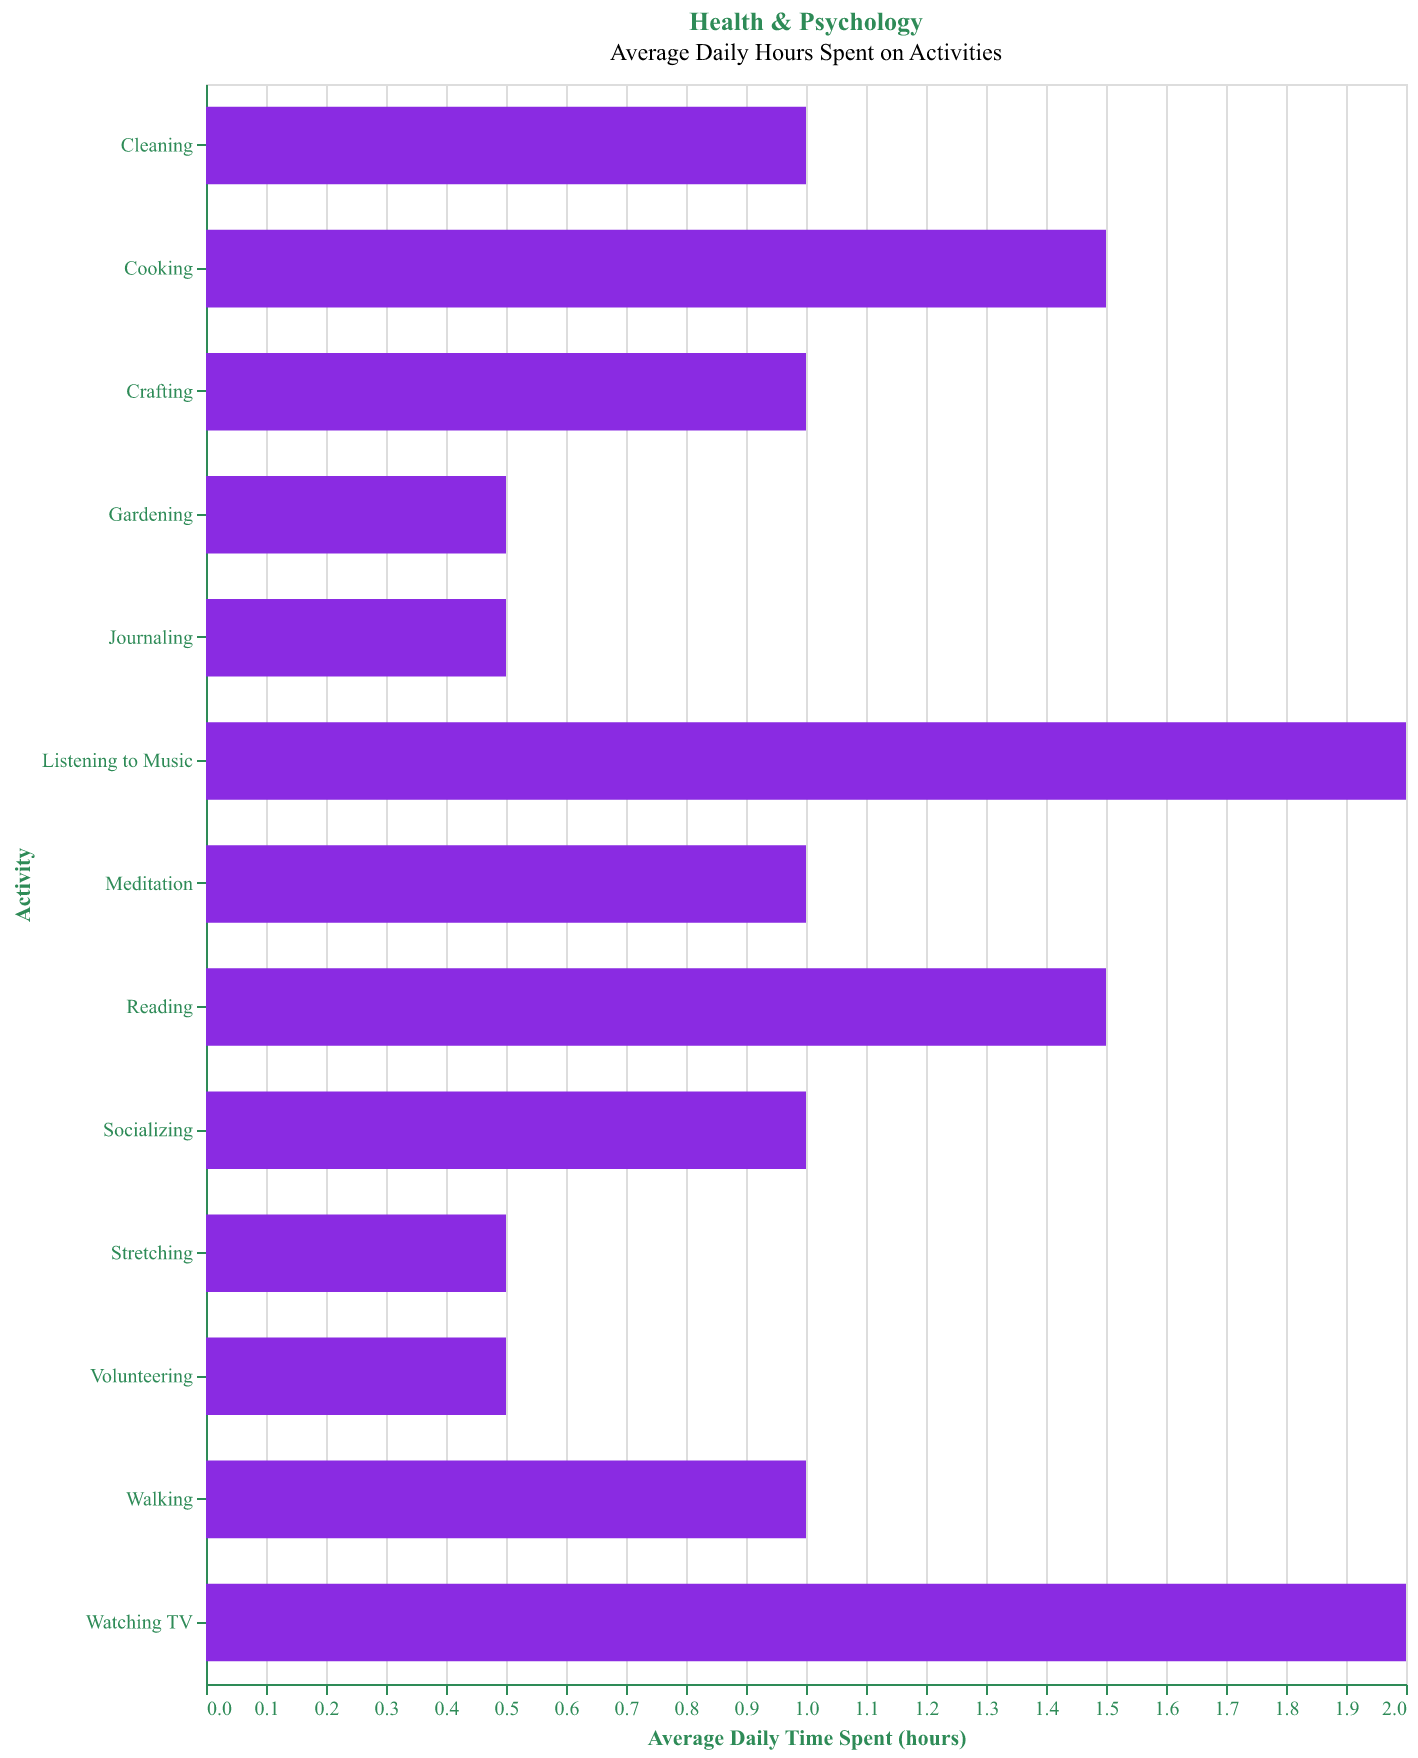

Source data for this figure (header and first rows):
Activity, Average Daily Time Spent (hours)
Meditation, 1.0
Reading, 1.5
Walking, 1.0
Cooking, 1.5
Journaling, 0.5
Stretching, 0.5
Listening to Music, 2.0
Socializing, 1.0
Gardening, 0.5
Crafting, 1.0
Volunteering, 0.5
Cleaning, 1.0
Watching TV, 2.0
